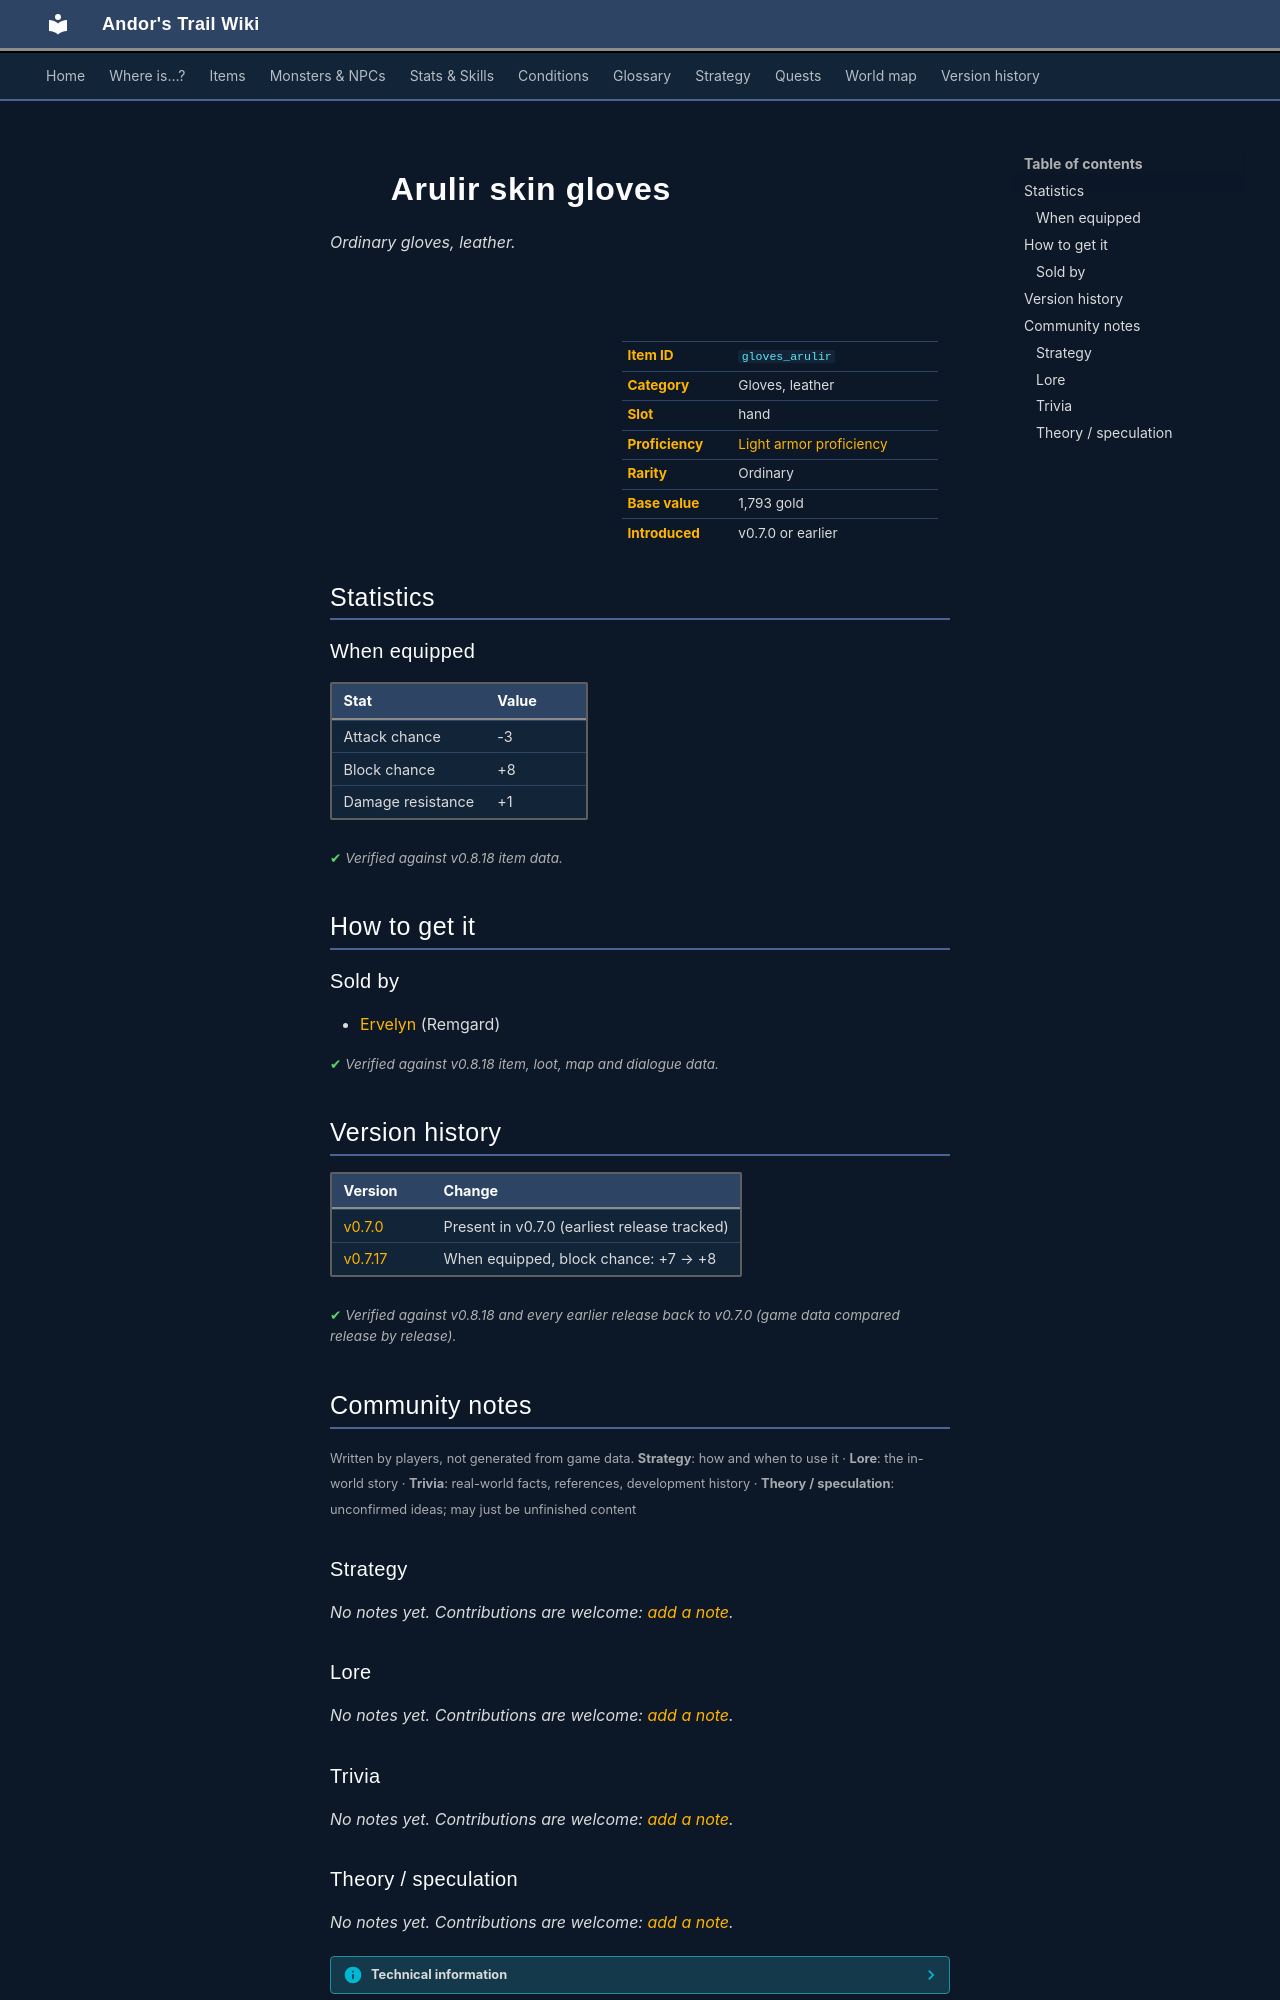

repository: asdfghjkl628/Andor-s-Trail-Wikiiii · page: items/gloves_arulir/index.html · generator: mkdocs

---
description: "Arulir skin gloves is a ordinary gloves, leather in Andor's Trail (Attack chance -3, Block chance +8, Damage resistance +1). How to get it: shops."
---

# ![](../assets/icons/items/items_armours_2_1.png){ .sprite } Arulir skin gloves

*Ordinary gloves, leather.*

<div class="infobox" markdown>

<p class="ib-img"><img class="sprite" src="../../assets/icons/items/items_armours_2_1.png" alt=""></p>

| | |
|---|---|
| **Item ID** | `gloves_arulir` |
| **Category** | Gloves, leather |
| **Slot** | hand |
| **Proficiency** | [Light armor proficiency](../skills/armorProficiencyLight.md) |
| **Rarity** | Ordinary |
| **Base value** | 1,793 gold |
| **Introduced** | v0.7.0 or earlier |

</div>

## Statistics

### When equipped

| Stat | Value |
|---|---|
| Attack chance | -3 |
| Block chance | +8 |
| Damage resistance | +1 |

<p class="verified">Verified against v0.8.18 item data.</p>

## How to get it

### Sold by

- [Ervelyn](../monsters/ervelyn.md) (Remgard)


<p class="verified">Verified against v0.8.18 item, loot, map and dialogue data.</p>


## Version history

| Version | Change |
|---|---|
| [v0.7.0](../versions/0.7.0.md) | Present in v0.7.0 (earliest release tracked) |
| [v0.7.17](../versions/0.7.17.md) | When equipped, block chance: +7 → +8 |

<p class="verified">Verified against v0.8.18 and every earlier release back to v0.7.0 (game data compared release by release).</p>


## Community notes

<small>Written by players, not generated from game data. **Strategy**: how and when to use it · **Lore**: the in-world story · **Trivia**: real-world facts, references, development history · **Theory / speculation**: unconfirmed ideas; may just be unfinished content</small>

### Strategy

*No notes yet. Contributions are welcome: [add a note](https://github.com/asdfghjkl628/Andor-s-Trail-Wikiiii/new/main/notes/items?filename=gloves_arulir.md&value=%23%23%20Strategy%0A%0A%3C%21--%20how%20and%20when%20to%20use%20it%20--%3E%0A%0A%23%23%20Lore%0A%0A%3C%21--%20the%20in-world%20story%20--%3E%0A%0A%23%23%20Trivia%0A%0A%3C%21--%20real-world%20facts%2C%20references%2C%20development%20history%20--%3E%0A%0A%23%23%20Theory%20/%20speculation%0A%0A%3C%21--%20unconfirmed%20ideas%3B%20may%20just%20be%20unfinished%20content%20--%3E%0A).*

### Lore

*No notes yet. Contributions are welcome: [add a note](https://github.com/asdfghjkl628/Andor-s-Trail-Wikiiii/new/main/notes/items?filename=gloves_arulir.md&value=%23%23%20Strategy%0A%0A%3C%21--%20how%20and%20when%20to%20use%20it%20--%3E%0A%0A%23%23%20Lore%0A%0A%3C%21--%20the%20in-world%20story%20--%3E%0A%0A%23%23%20Trivia%0A%0A%3C%21--%20real-world%20facts%2C%20references%2C%20development%20history%20--%3E%0A%0A%23%23%20Theory%20/%20speculation%0A%0A%3C%21--%20unconfirmed%20ideas%3B%20may%20just%20be%20unfinished%20content%20--%3E%0A).*

### Trivia

*No notes yet. Contributions are welcome: [add a note](https://github.com/asdfghjkl628/Andor-s-Trail-Wikiiii/new/main/notes/items?filename=gloves_arulir.md&value=%23%23%20Strategy%0A%0A%3C%21--%20how%20and%20when%20to%20use%20it%20--%3E%0A%0A%23%23%20Lore%0A%0A%3C%21--%20the%20in-world%20story%20--%3E%0A%0A%23%23%20Trivia%0A%0A%3C%21--%20real-world%20facts%2C%20references%2C%20development%20history%20--%3E%0A%0A%23%23%20Theory%20/%20speculation%0A%0A%3C%21--%20unconfirmed%20ideas%3B%20may%20just%20be%20unfinished%20content%20--%3E%0A).*
